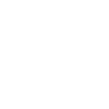
t = 0.00 s
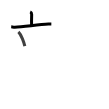
t = 2.75 s
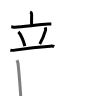
t = 5.50 s
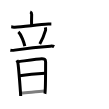
t = 8.50 s
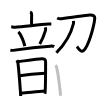
t = 11.25 s
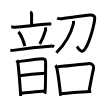
t = 14.00 s

The animated SVG that drew these frames (rendered in a browser with its animation timeline set to each time). Animation: 14 SMIL elements (animate=14); one cycle of 14.00 s.

<svg width="109px" height="109px" viewBox="0 0 px 109px" xmlns="http://www.w3.org/2000/svg" xmlns:xlink="http://www.w3.org/1999/xlink" xml:space="preserve" version="1.1"  baseProfile="full">
<path d="M30.17,11.96c0.96,0.4,1.52,1.62,1.5,2.56c-0.1,3.6-0.18,7.75-0.08,10.8" style="fill:none;stroke:black;stroke-width:3;opacity:0">
  <animate attributeType="CSS" attributeName="opacity" from="0" to="1" begin="0s" dur="1s" repeatCount="0" fill="freeze" />
</path>
<path d="M11.2,26.84c0.85,0.07,2.76,0.39,3.6,0.36c8.87-0.32,23.86-2.78,33.61-3.15c1.4-0.05,2.23-0.12,2.93-0.11" style="fill:none;stroke:black;stroke-width:3;opacity:0">
  <animate attributeType="CSS" attributeName="opacity" from="0" to="1" begin="1s" dur="1s" repeatCount="0" fill="freeze" />
</path>
<path d="M18.38,31.83c2.98,2.82,5.76,11.06,6.44,14.24" style="fill:none;stroke:black;stroke-width:3;opacity:0">
  <animate attributeType="CSS" attributeName="opacity" from="0" to="1" begin="2s" dur="1s" repeatCount="0" fill="freeze" />
</path>
<path d="M45.35,27.32c0.15,0.68,0.36,2.33,0.23,2.75c-1.28,4.28-3.77,10.57-5.82,13.97" style="fill:none;stroke:black;stroke-width:3;opacity:0">
  <animate attributeType="CSS" attributeName="opacity" from="0" to="1" begin="3s" dur="1s" repeatCount="0" fill="freeze" />
</path>
<path d="M10.35,50.23c1.4,0.27,3.42,0.06,4.48-0.12c11.87-1.97,25.1-3.42,35.55-3.98c1.39-0.1,2.94,0,3.79,0.52" style="fill:none;stroke:black;stroke-width:3;opacity:0">
  <animate attributeType="CSS" attributeName="opacity" from="0" to="1" begin="4s" dur="1s" repeatCount="0" fill="freeze" />
</path>
<path d="M16.85,60.25c0.46,0.79,0.84,1.4,1.03,2.47c0.84,4.71,2.81,32.21,2.81,33.32" style="fill:none;stroke:black;stroke-width:3;opacity:0">
  <animate attributeType="CSS" attributeName="opacity" from="0" to="1" begin="5s" dur="1s" repeatCount="0" fill="freeze" />
</path>
<path d="M18.23,61.68c2.63-0.28,19.77-2.93,23.46-3.01c2.42-0.05,3.91,0.52,3.91,3.31c0,3.12-0.32,30.43-0.72,31.77" style="fill:none;stroke:black;stroke-width:3;opacity:0">
  <animate attributeType="CSS" attributeName="opacity" from="0" to="1" begin="6s" dur="1s" repeatCount="0" fill="freeze" />
</path>
<path d="M19.77,75.8c6.43-0.99,21.44-2.25,25.46-2.47" style="fill:none;stroke:black;stroke-width:3;opacity:0">
  <animate attributeType="CSS" attributeName="opacity" from="0" to="1" begin="7s" dur="1s" repeatCount="0" fill="freeze" />
</path>
<path d="M21.58,93.1c5.27-0.29,15.88-1.65,22.7-2.02" style="fill:none;stroke:black;stroke-width:3;opacity:0">
  <animate attributeType="CSS" attributeName="opacity" from="0" to="1" begin="8s" dur="1s" repeatCount="0" fill="freeze" />
</path>
<path d="M57.21,18.05c0.79,0.45,3.2,0.84,4.43,0.71c10.09-1.07,22.47-3.39,28.06-3.79c3.64-0.26,5.13,1.26,5.05,3.07C94.5,24,90,40.88,85.65,47.99c-4.15,6.76-6.4,1.26-8.7-1.39" style="fill:none;stroke:black;stroke-width:3;opacity:0">
  <animate attributeType="CSS" attributeName="opacity" from="0" to="1" begin="9s" dur="1s" repeatCount="0" fill="freeze" />
</path>
<path d="M73.51,20.89c0.05,0.71,0.15,1.84-0.1,2.85C70.91,34,66.42,42.61,56.39,52.78" style="fill:none;stroke:black;stroke-width:3;opacity:0">
  <animate attributeType="CSS" attributeName="opacity" from="0" to="1" begin="10s" dur="1s" repeatCount="0" fill="freeze" />
</path>
<path d="M55.5,65.29c0.38,0.46,0.76,0.85,0.92,1.43c1.3,4.59,3.36,20.79,4.25,29.03" style="fill:none;stroke:black;stroke-width:3;opacity:0">
  <animate attributeType="CSS" attributeName="opacity" from="0" to="1" begin="11s" dur="1s" repeatCount="0" fill="freeze" />
</path>
<path d="M57.84,66.64C69,66,82.25,64.09,89.23,63.49c2.31-0.2,5.02,2.08,4.34,4.96c-1.24,5.28-3.06,14.87-4.48,22.29" style="fill:none;stroke:black;stroke-width:3;opacity:0">
  <animate attributeType="CSS" attributeName="opacity" from="0" to="1" begin="12s" dur="1s" repeatCount="0" fill="freeze" />
</path>
<path d="M60.84,93.72C66,93.04,81.25,91.86,91.2,91.4" style="fill:none;stroke:black;stroke-width:3;opacity:0">
  <animate attributeType="CSS" attributeName="opacity" from="0" to="1" begin="13s" dur="1s" repeatCount="0" fill="freeze" />
</path>
</svg>
